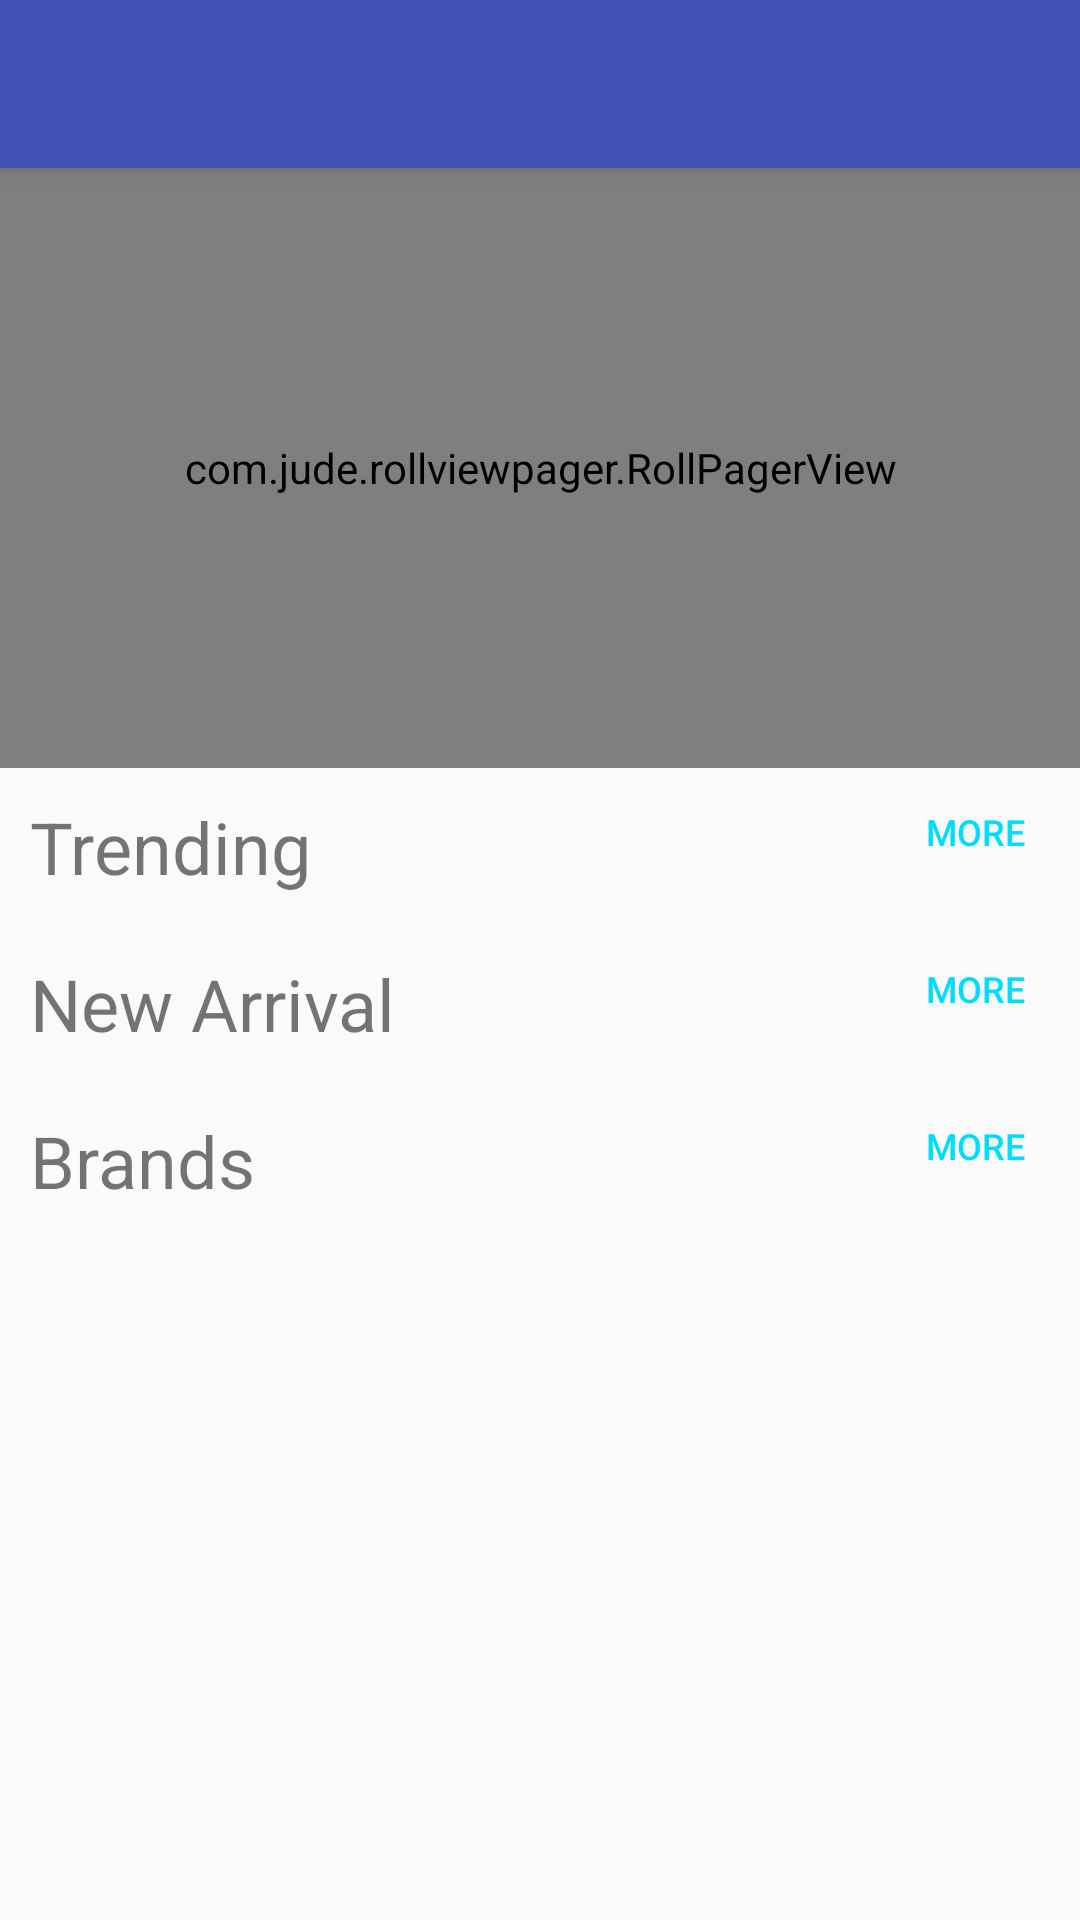

Layout XML and referenced resources for this Android screen:
<!-- AndroidManifest.xml: activity theme AppTheme.NoActionBar -->
<!-- res/layout/activity_main.xml -->
<?xml version="1.0" encoding="utf-8"?>
<android.support.v4.widget.DrawerLayout xmlns:android="http://schemas.android.com/apk/res/android"
    xmlns:app="http://schemas.android.com/apk/res-auto"
    xmlns:tools="http://schemas.android.com/tools"
    android:id="@+id/drawer_layout"
    android:layout_width="match_parent"
    android:layout_height="match_parent"
    android:fitsSystemWindows="true">

    <android.support.design.widget.CoordinatorLayout
        android:layout_width="match_parent"
        android:layout_height="match_parent"
        android:fitsSystemWindows="true"
        tools:context=".activities.MainActivity">

        <android.support.design.widget.AppBarLayout
            android:layout_width="match_parent"
            android:layout_height="wrap_content"
            android:theme="@style/AppTheme.AppBarOverlay">

            <android.support.v7.widget.Toolbar
                android:id="@+id/toolbar"
                android:layout_width="match_parent"
                android:layout_height="?attr/actionBarSize"
                android:background="?attr/colorPrimary"
                app:popupTheme="@style/AppTheme.PopupOverlay" />

        </android.support.design.widget.AppBarLayout>

        <include layout="@layout/content_main" />

    </android.support.design.widget.CoordinatorLayout>

</android.support.v4.widget.DrawerLayout>
<!-- res/layout/content_main.xml (included above) -->
<?xml version="1.0" encoding="utf-8"?>
<ScrollView xmlns:android="http://schemas.android.com/apk/res/android"
    xmlns:app="http://schemas.android.com/apk/res-auto"
    xmlns:tools="http://schemas.android.com/tools"
    android:layout_width="match_parent"
    android:layout_height="match_parent"
    app:layout_behavior="@string/appbar_scrolling_view_behavior"
    tools:context=".activities.MainActivity"
    tools:showIn="@layout/activity_main">

    <RelativeLayout
        android:id="@+id/root"
        android:layout_width="match_parent"
        android:layout_height="wrap_content">

        <com.jude.rollviewpager.RollPagerView
            android:id="@+id/banner_view_pager"
            android:layout_width="match_parent"
            android:layout_height="200dp"
            app:rollviewpager_play_delay="3000" />


        <TextView
            android:id="@+id/trending"
            android:layout_width="wrap_content"
            android:layout_height="wrap_content"
            android:layout_below="@+id/banner_view_pager"
            android:layout_marginStart="10dp"
            android:layout_marginTop="10dp"
            android:text="Trending"
            android:textSize="24sp" />

        <Button
            android:id="@+id/trending_more_button"
            android:layout_width="60dp"
            android:layout_height="wrap_content"
            android:layout_above="@+id/trending_recycler_view"
            android:layout_alignParentEnd="true"
            android:layout_below="@+id/banner_view_pager"
            android:layout_margin="5dp"
            android:background="?attr/selectableItemBackground"
            android:text="More"
            android:textColor="@android:color/holo_blue_bright"
            android:textSize="12sp" />

        <android.support.v7.widget.RecyclerView
            android:id="@+id/trending_recycler_view"
            android:layout_width="match_parent"
            android:layout_height="wrap_content"
            android:layout_below="@id/trending"
            android:layout_marginTop="10dp" />

        <TextView
            android:id="@+id/new_arrival"
            android:layout_width="wrap_content"
            android:layout_height="wrap_content"
            android:layout_below="@+id/trending_recycler_view"
            android:layout_marginStart="10dp"
            android:layout_marginTop="10dp"
            android:text="New Arrival"
            android:textSize="24sp" />


        <Button
            android:id="@+id/new_arrival_more_button"
            android:layout_width="60dp"
            android:layout_height="wrap_content"
            android:layout_above="@+id/new_arrival_recycler_view"
            android:layout_alignParentEnd="true"
            android:layout_below="@id/trending_recycler_view"
            android:layout_margin="5dp"
            android:background="?attr/selectableItemBackground"
            android:text="More"
            android:textColor="@android:color/holo_blue_bright"
            android:textSize="12sp" />

        <android.support.v7.widget.RecyclerView
            android:id="@+id/new_arrival_recycler_view"
            android:layout_width="match_parent"
            android:layout_height="wrap_content"
            android:layout_below="@id/new_arrival"
            android:layout_marginTop="10dp" />


        <TextView
            android:id="@+id/brands"
            android:layout_width="wrap_content"
            android:layout_height="wrap_content"
            android:layout_below="@+id/new_arrival_recycler_view"
            android:layout_marginStart="10dp"
            android:layout_marginTop="10dp"
            android:text="Brands"
            android:textSize="24sp" />

        <Button
            android:id="@+id/brand_more_button"
            android:layout_width="60dp"
            android:layout_height="wrap_content"
            android:layout_above="@+id/brand_recycler_view"
            android:layout_alignParentEnd="true"
            android:layout_below="@id/new_arrival_recycler_view"
            android:layout_margin="5dp"
            android:background="?attr/selectableItemBackground"
            android:text="More"
            android:textColor="@android:color/holo_blue_bright"
            android:textSize="12sp" />

        <android.support.v7.widget.RecyclerView
            android:id="@+id/brand_recycler_view"
            android:layout_width="match_parent"
            android:layout_height="wrap_content"
            android:layout_below="@id/brands"
            android:layout_marginTop="10dp" />

    </RelativeLayout>


</ScrollView>
<!-- resources referenced by this layout -->
<resources>
  <style name="AppTheme.AppBarOverlay" parent="ThemeOverlay.AppCompat.Dark.ActionBar" />
  <style name="AppTheme.PopupOverlay" parent="ThemeOverlay.AppCompat.Light" />
  <style name="AppTheme.NoActionBar">
          <item name="windowActionBar">false</item>
          <item name="windowNoTitle">true</item>
      </style>
</resources>
